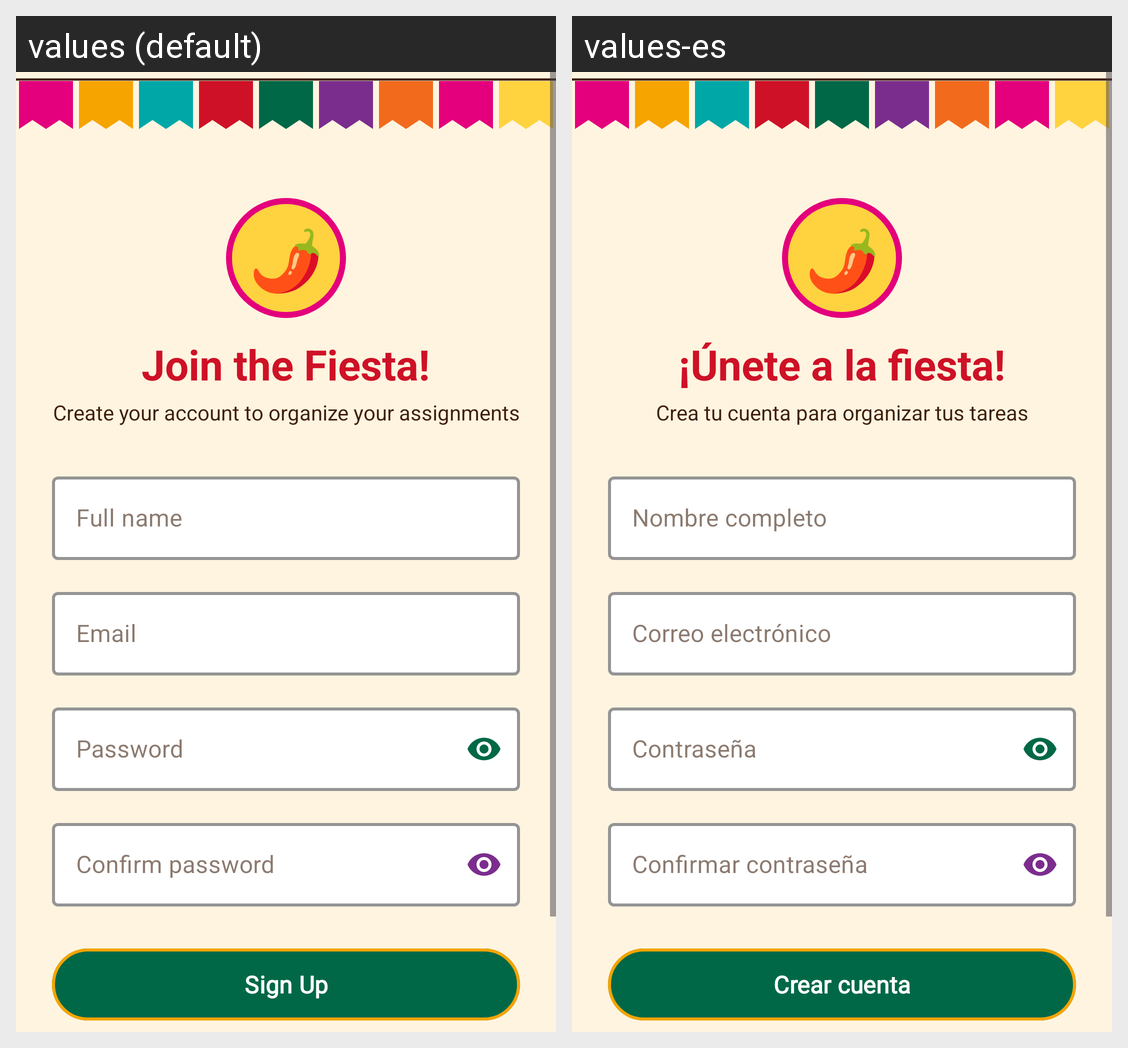

Translations of the strings shown on this Android screen, per locale in the grid:
Android screen res/layout/activity_sign_up.xml rendered under 2 locales, left to right: values (default), values-es. Device: Nexus 5 (rendered at 1080×1920; each locale shown at half size, 540×960, under a caption strip naming it); theme Theme.AssignmentTracker.
Strings drawn on this screen, with the default value and each locale's value (text and hints the layout hard-codes, and strings that could not be matched under every locale, appear in the picture but are not listed):

signup_logo_glyph
  values: 🌶️
  values-es: 🌶️  [not translated; the default value is used]

signup_title
  values: Join the Fiesta!
  values-es: ¡Únete a la fiesta!

signup_subtitle
  values: Create your account to organize your assignments
  values-es: Crea tu cuenta para organizar tus tareas

hint_full_name
  values: Full name
  values-es: Nombre completo

hint_email
  values: Email
  values-es: Correo electrónico

hint_password
  values: Password
  values-es: Contraseña

hint_confirm_password
  values: Confirm password
  values-es: Confirmar contraseña

signup_button
  values: Sign Up
  values-es: Crear cuenta
